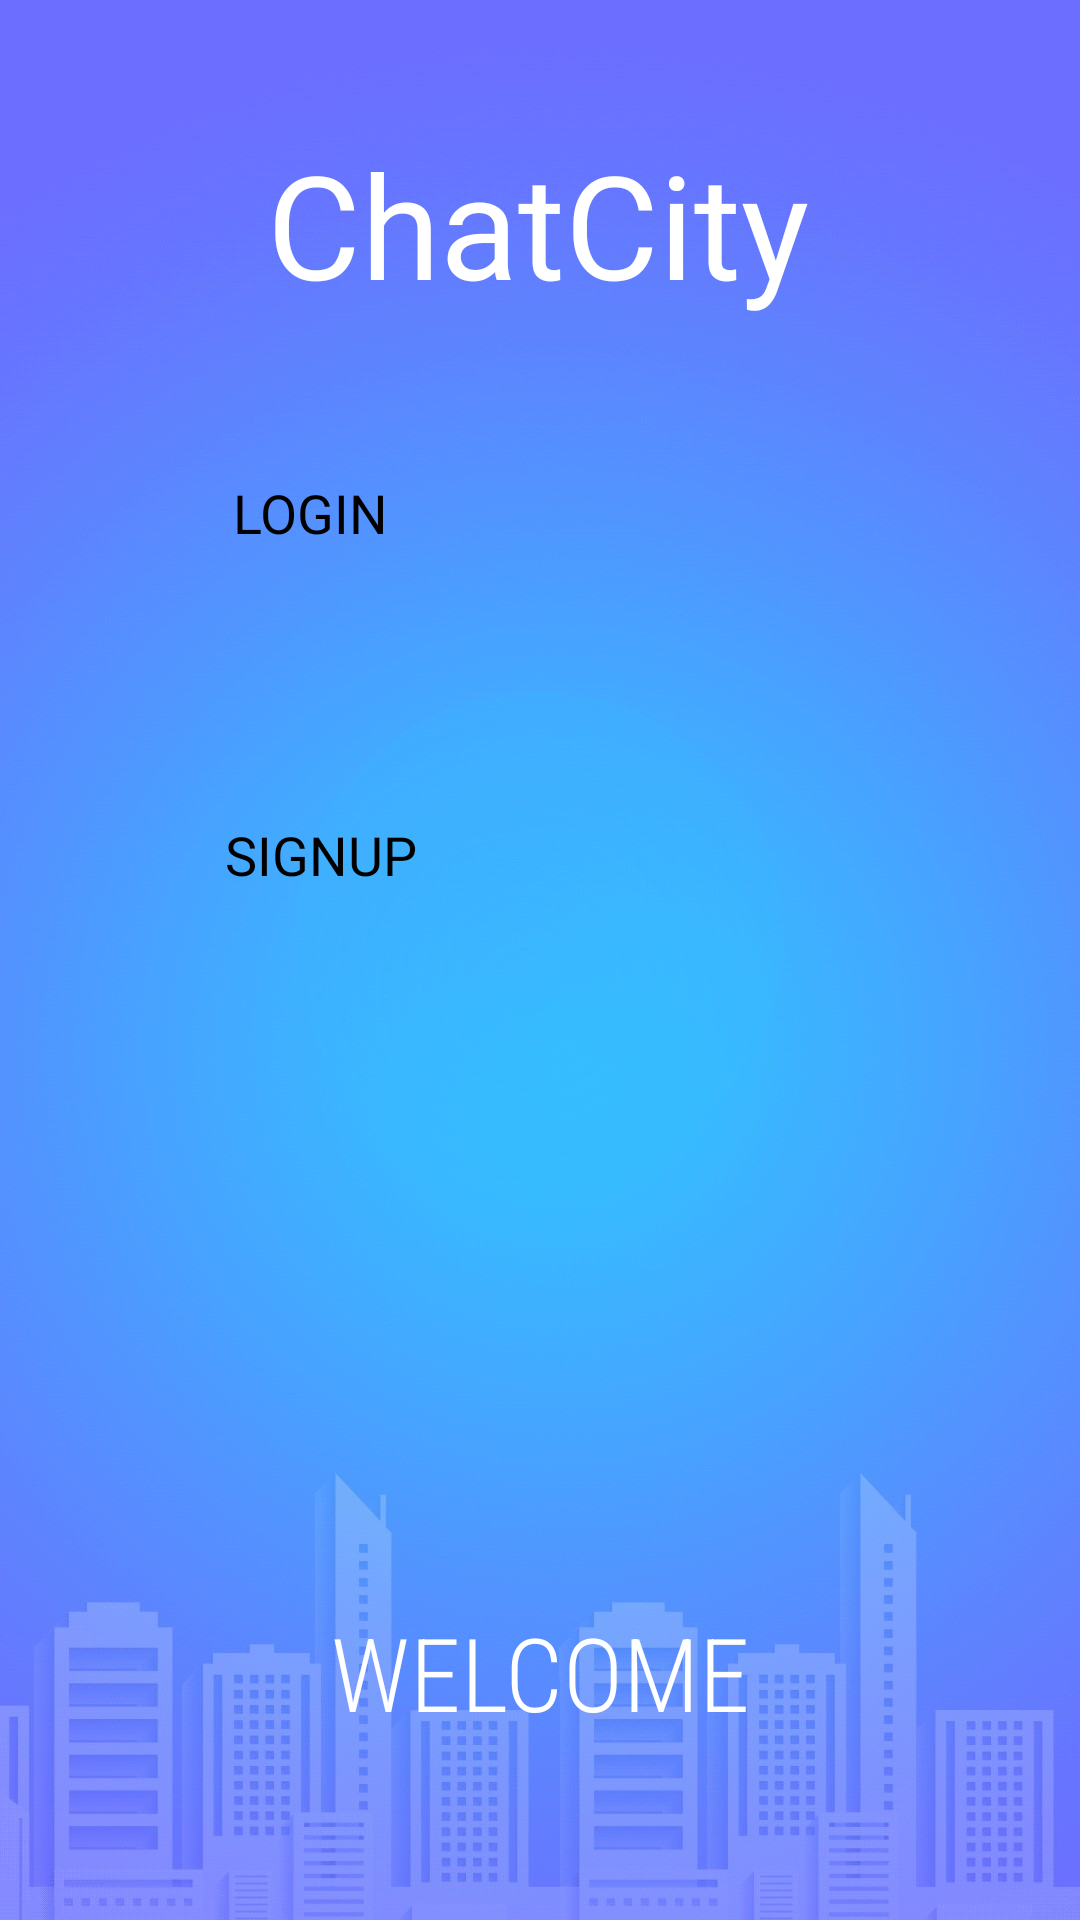

Produce the Android XML layout that renders to this screen, including the resource entries it uses.
<!-- AndroidManifest.xml: application theme Theme.BTL -->
<!-- res/layout/activity_begin.xml -->
<?xml version="1.0" encoding="utf-8"?>
<androidx.constraintlayout.widget.ConstraintLayout xmlns:android="http://schemas.android.com/apk/res/android"
    xmlns:app="http://schemas.android.com/apk/res-auto"
    xmlns:tools="http://schemas.android.com/tools"
    android:layout_width="match_parent"
    android:layout_height="match_parent"
    android:background="@drawable/bglogin_logout"
    tools:context=".BeginActivity">

    <ImageView
        android:id="@+id/imageView"
        android:layout_width="wrap_content"
        android:layout_height="wrap_content"
        app:layout_constraintBottom_toBottomOf="parent"
        app:layout_constraintEnd_toEndOf="parent"
        app:layout_constraintHorizontal_bias="0.626"
        app:layout_constraintStart_toStartOf="parent"
        app:layout_constraintTop_toTopOf="parent"
        app:layout_constraintVertical_bias="0.031"
        app:srcCompat="@drawable/iconchat" />

    <TextView
        android:id="@+id/textView"
        android:layout_width="wrap_content"
        android:layout_height="wrap_content"
        android:fontFamily="@font/faster_one"
        android:text="ChatCity"
        android:textColor="#FFFFFF"
        android:textSize="48sp"
        app:layout_constraintBottom_toBottomOf="parent"
        app:layout_constraintEnd_toEndOf="parent"
        app:layout_constraintHorizontal_bias="0.496"
        app:layout_constraintStart_toStartOf="parent"
        app:layout_constraintTop_toBottomOf="@+id/imageView"
        app:layout_constraintVertical_bias="0.04" />

    <Button
        android:id="@+id/btnloginoutside"
        android:layout_width="208dp"
        android:layout_height="70dp"
        android:layout_marginTop="52dp"
        android:text="LOGIN"
        android:textSize="18sp"
        app:layout_constraintEnd_toEndOf="parent"
        app:layout_constraintHorizontal_bias="0.51"
        app:layout_constraintStart_toStartOf="parent"
        app:layout_constraintTop_toBottomOf="@+id/textView" />

    <Button
        android:id="@+id/btnSigupoutside"
        android:layout_width="210dp"
        android:layout_height="66dp"
        android:layout_marginTop="44dp"
        android:text="SIGNUP"
        android:textSize="18sp"
        app:layout_constraintEnd_toEndOf="parent"
        app:layout_constraintStart_toStartOf="parent"
        app:layout_constraintTop_toBottomOf="@+id/btnloginoutside" />

    <TextView
        android:id="@+id/textView2"
        android:layout_width="wrap_content"
        android:layout_height="wrap_content"
        android:fontFamily="sans-serif-condensed-light"
        android:text="WELCOME"
        android:textColor="#FFFFFF"
        android:textSize="34sp"
        app:layout_constraintBottom_toBottomOf="parent"
        app:layout_constraintEnd_toEndOf="parent"
        app:layout_constraintStart_toStartOf="parent"
        app:layout_constraintTop_toBottomOf="@+id/btnSigupoutside"
        app:layout_constraintVertical_bias="0.766" />
</androidx.constraintlayout.widget.ConstraintLayout>
<!-- resources referenced by this layout -->
<resources>
  <!-- drawable bglogin_logout: jpg bitmap (drawable, 125115 bytes) -->
  <!-- drawable iconchat: png bitmap (drawable, 42971 bytes) -->
  <style name="Theme.BTL" parent="Base.Theme.BTL">
          
          <item name="android:navigationBarColor">@android:color/transparent</item>
          <item name="android:statusBarColor">@android:color/transparent</item>
          <item name="android:windowLightStatusBar">?attr/isLightTheme</item>
      </style>
</resources>
